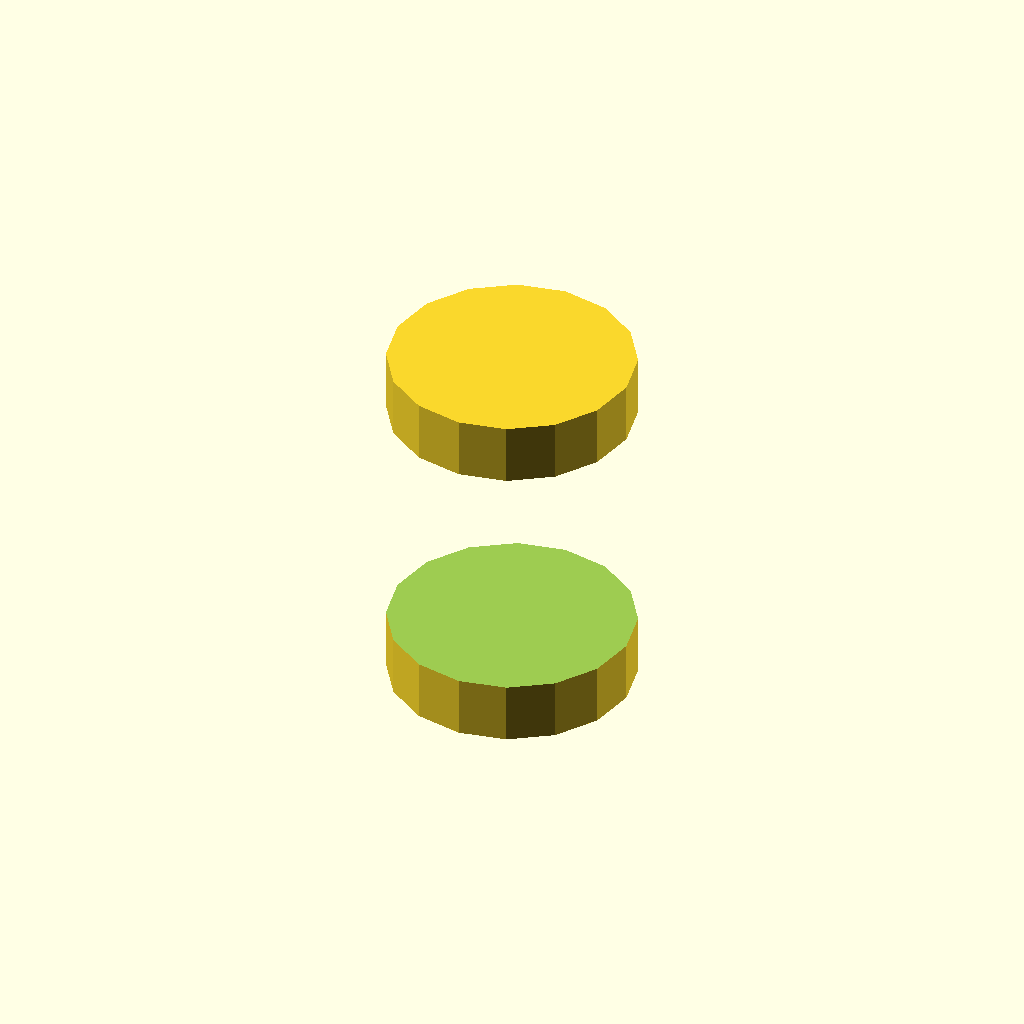
Cell 1: the model at its default parameters.
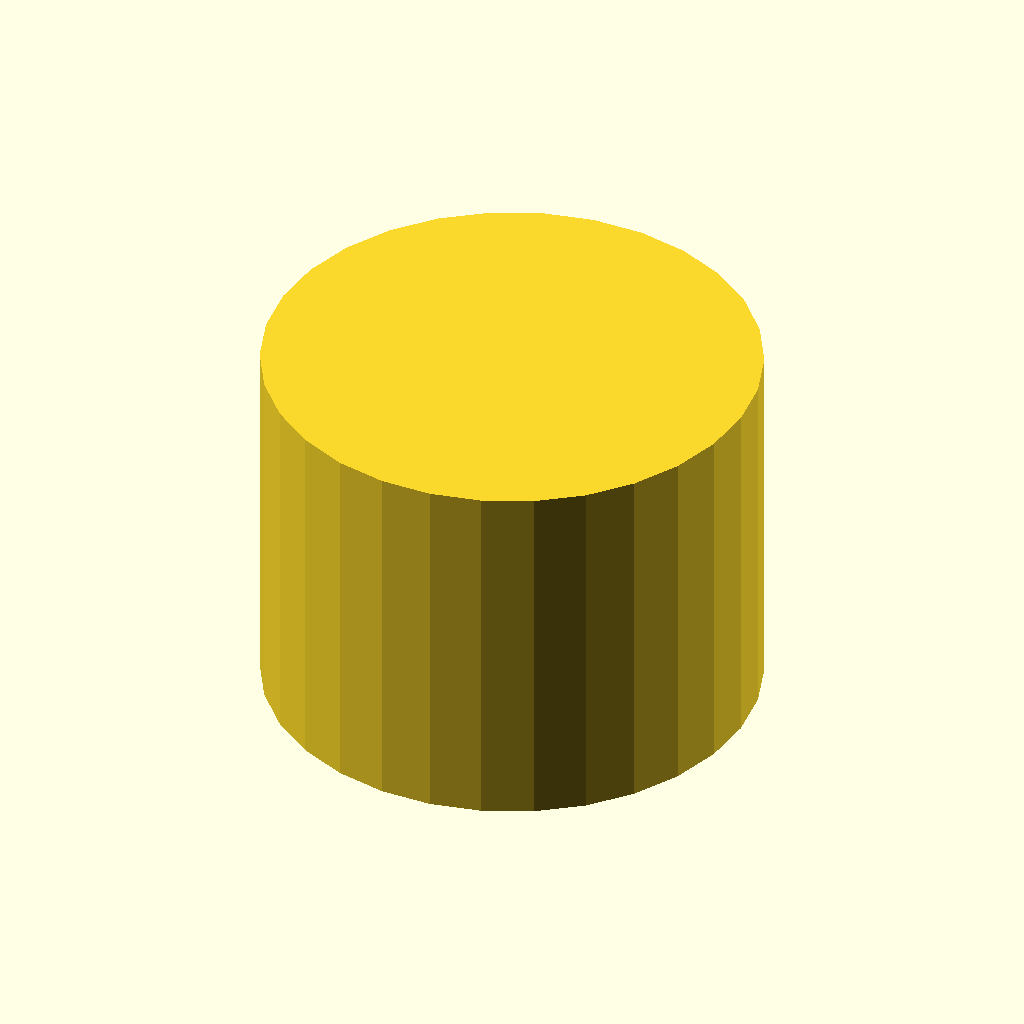
Cell 2 — cyDia set to 20, the other parameters unchanged.
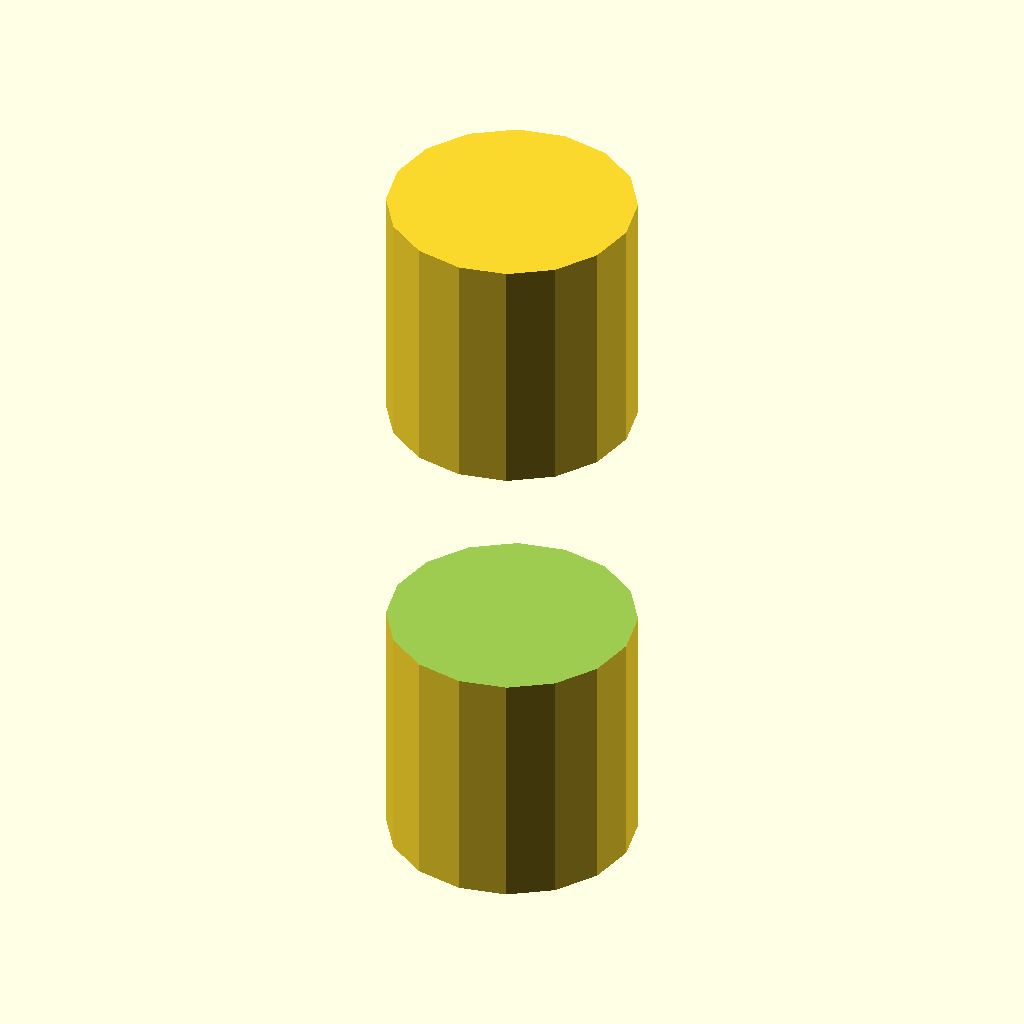
Cell 3: cyHei = 30 (everything else at default).
One fixed orthographic camera (rotation 55°, 0°, 25°; colour scheme Cornfield) for every cell.
The OpenSCAD source (docs/operations/difference-order.scad):
// Size of the cube (all directions)
cubSiz = 10;

//Diameter of the Cylinder
cyDia = 10;

//Height of the Cylinder
cyHei = 15;

// Or subtract Cube from Cylinder
// The order does matter with difference()
difference(){
    cylinder(d = cyDia, h = cyHei, center = true);
    cube(size = [cubSiz, cubSiz, cubSiz], center = true);
}
Customizer parameters (derived from the source; name, type, default, range or options):
cubSiz: number, default 10
cyDia: number, default 10
cyHei: number, default 15
